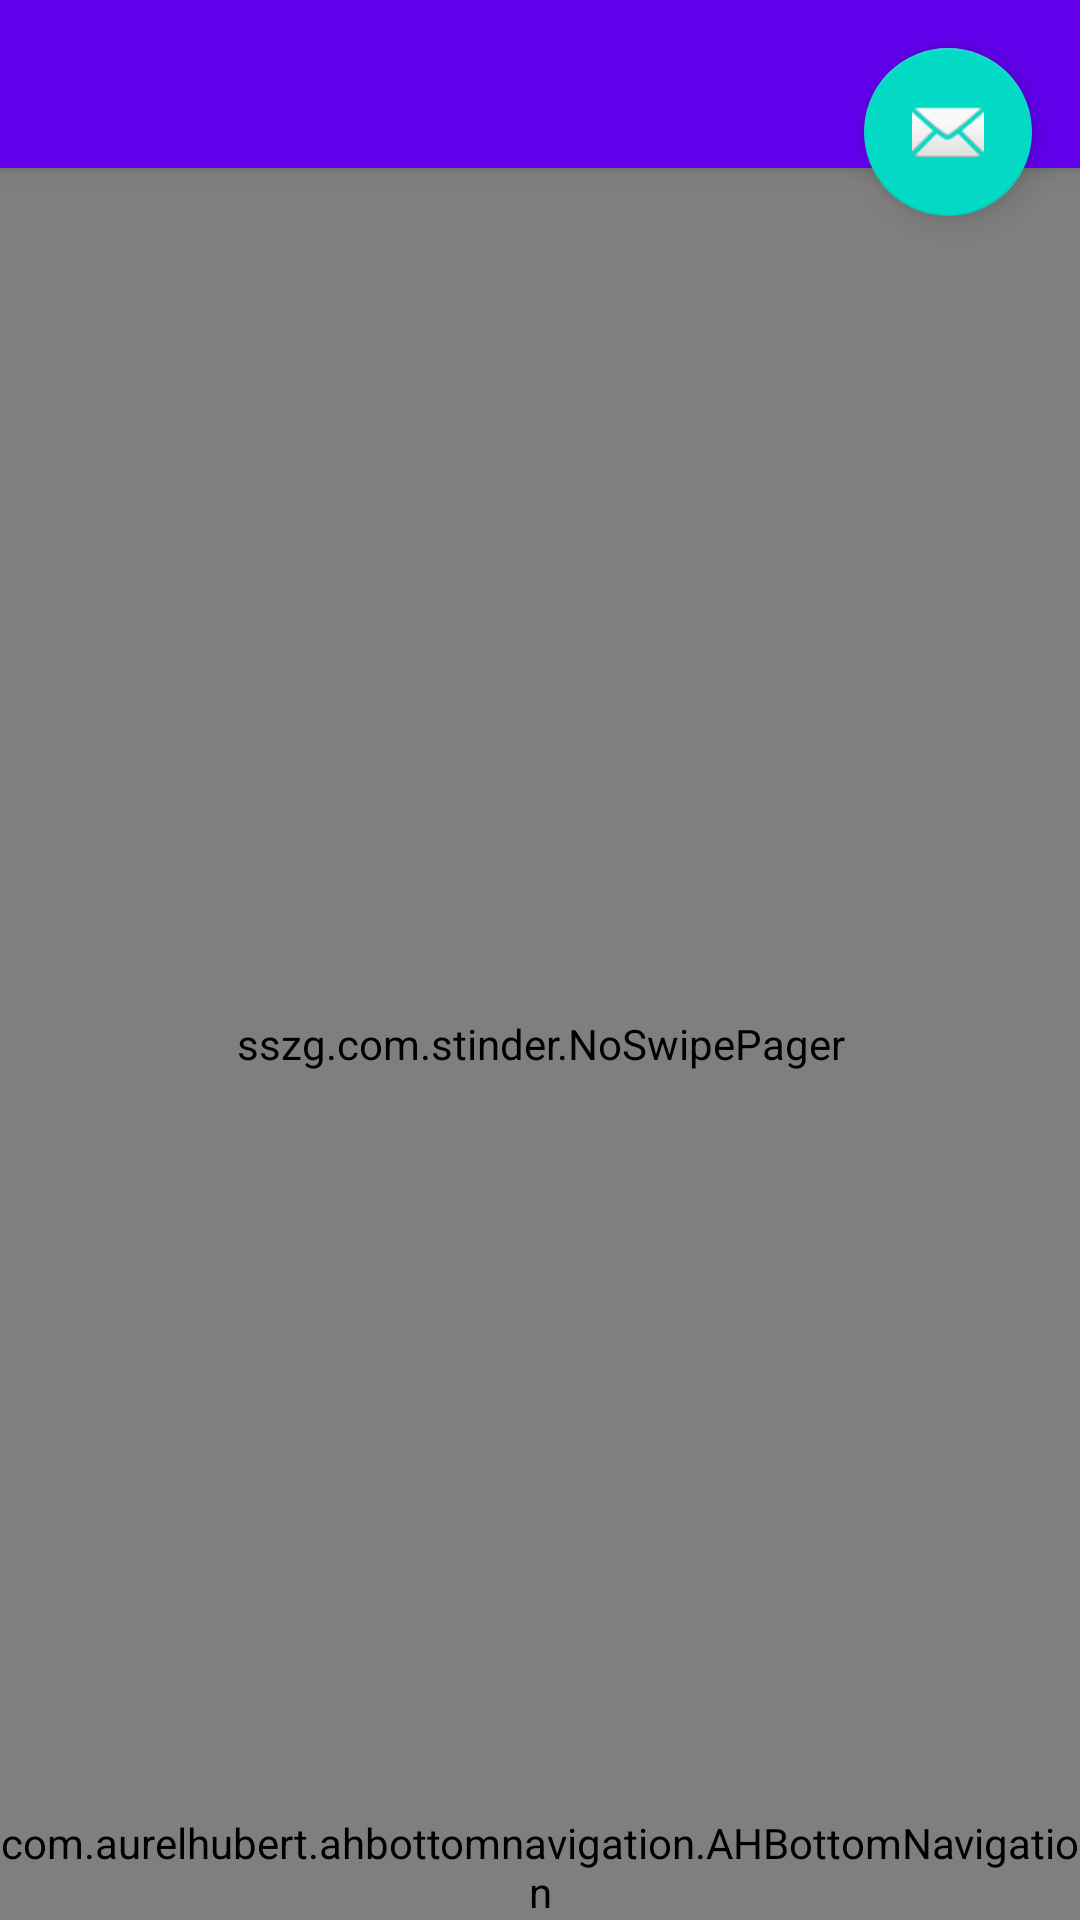

This screen was rendered from an Android layout file. Write that file and the resources it references.
<!-- AndroidManifest.xml: activity theme AppTheme.NoActionBar -->
<!-- res/layout/activity_main.xml -->
<?xml version="1.0" encoding="utf-8"?>
<android.support.design.widget.CoordinatorLayout xmlns:android="http://schemas.android.com/apk/res/android"
    xmlns:app="http://schemas.android.com/apk/res-auto"
    xmlns:tools="http://schemas.android.com/tools"
    android:id="@+id/coordinator"
    android:layout_width="match_parent"
    android:layout_height="match_parent"
    tools:context=".MainActivity">


    <android.support.design.widget.AppBarLayout
        android:layout_width="match_parent"
        android:layout_height="wrap_content">

        <android.support.v7.widget.Toolbar
            android:id="@+id/toolbar"
            android:layout_width="match_parent"
            android:layout_height="?attr/actionBarSize"
            android:background="?attr/colorPrimary" />

    </android.support.design.widget.AppBarLayout>

    
    
    
    
    
    

    <sszg.com.stinder.NoSwipePager
        android:id="@+id/viewpager"
        android:layout_width="match_parent"
        android:layout_height="match_parent"
        app:layout_behavior="@string/appbar_scrolling_view_behavior"
        tools:background="#EFEFEF" />


    <android.support.design.widget.FloatingActionButton
        android:id="@+id/fab"
        android:layout_width="wrap_content"
        android:layout_height="wrap_content"
        android:layout_margin="@dimen/fab_margin"
        android:layout_gravity="end"
        app:srcCompat="@android:drawable/ic_dialog_email" />


    <com.aurelhubert.ahbottomnavigation.AHBottomNavigation
        android:id="@+id/bottom_navigation"
        android:layout_width="match_parent"
        android:layout_height="wrap_content"
        android:layout_gravity="bottom" />

</android.support.design.widget.CoordinatorLayout>
<!-- resources referenced by this layout -->
<resources>
  <dimen name="fab_margin">16dp</dimen>
  <style name="AppTheme.NoActionBar">
          <item name="windowActionBar">false</item>
          <item name="windowNoTitle">true</item>
      </style>
</resources>
